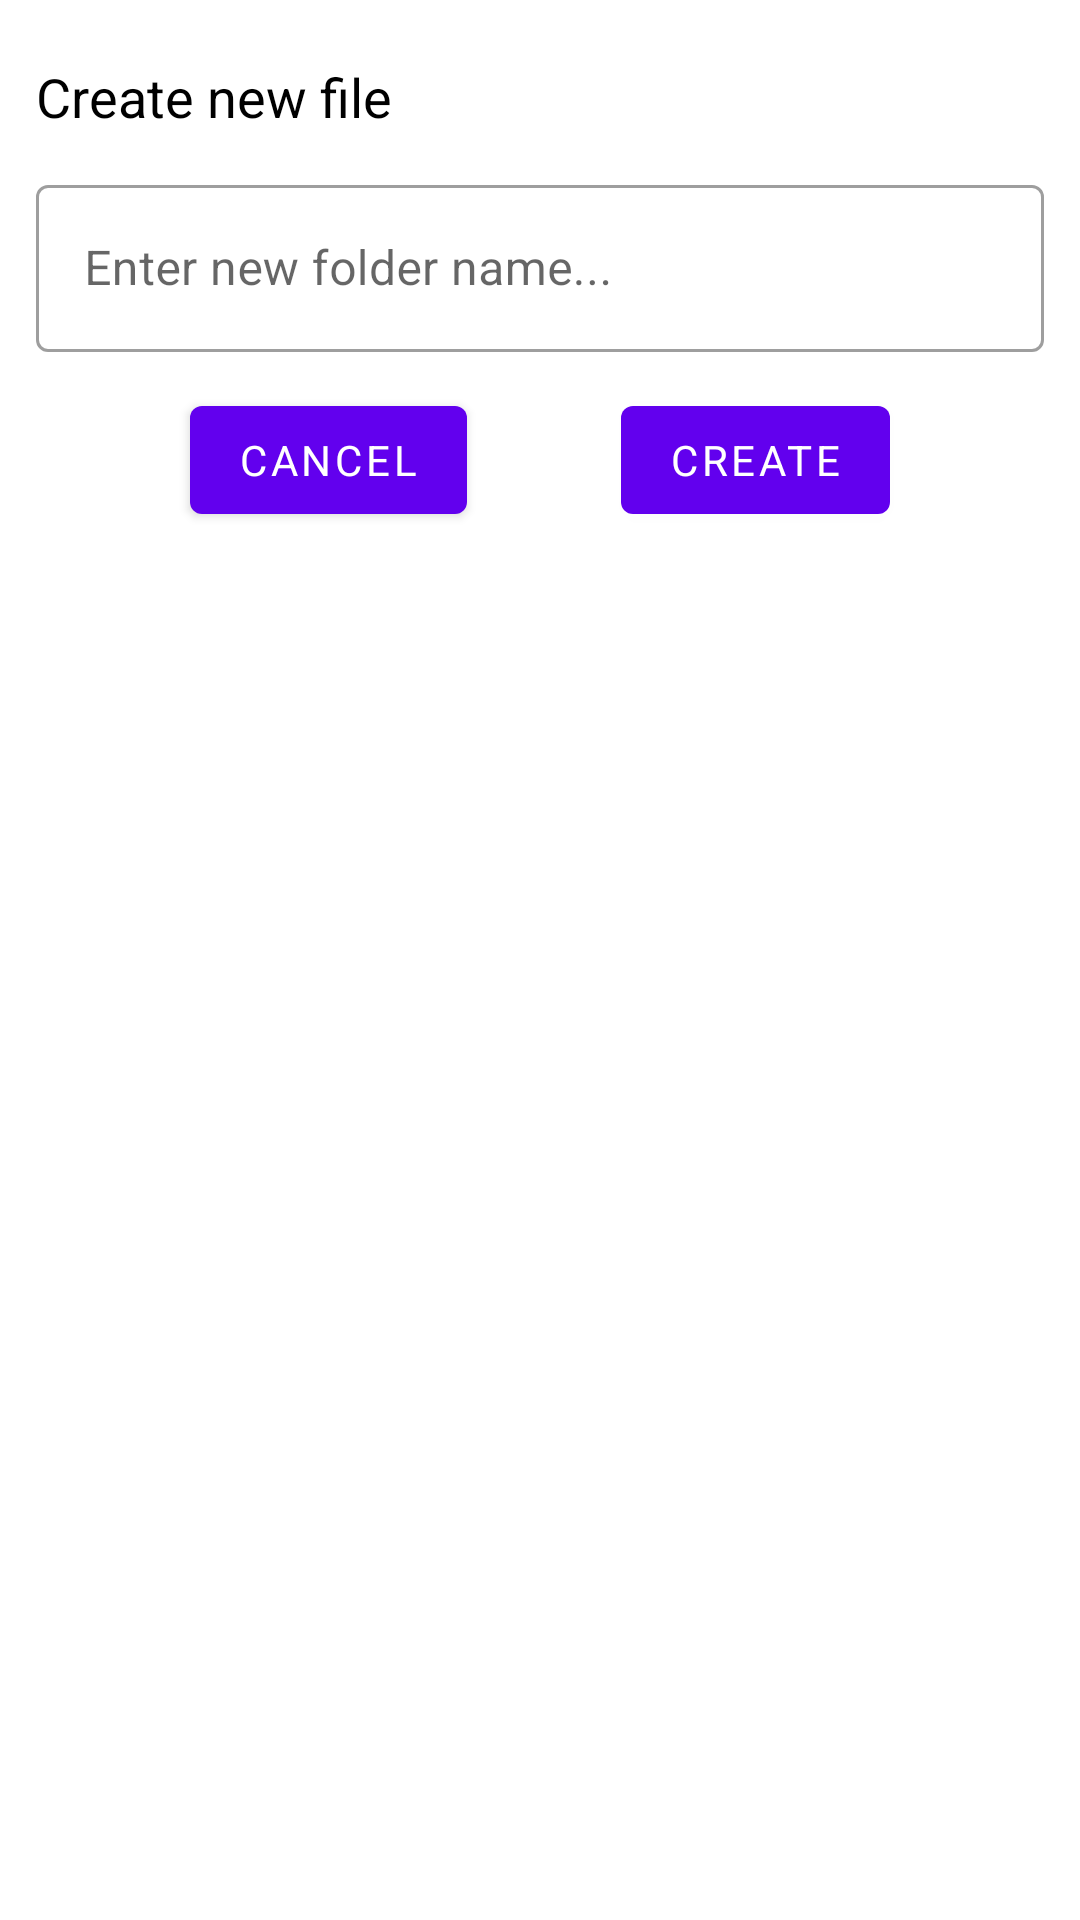

Here is an Android app screen rendered from its layout file. Give the layout XML and the strings, colors and styles it references.
<!-- AndroidManifest.xml: application theme Theme.MagicFile -->
<!-- res/layout/dialog_add_file.xml -->
<?xml version="1.0" encoding="utf-8"?>
<androidx.constraintlayout.widget.ConstraintLayout xmlns:android="http://schemas.android.com/apk/res/android"
    xmlns:app="http://schemas.android.com/apk/res-auto"
    xmlns:tools="http://schemas.android.com/tools"
    android:layout_margin="12dp"
    android:layout_width="match_parent"
    android:layout_height="wrap_content"
    android:padding="12dp">

    <TextView
        android:id="@+id/textView3"
        android:layout_width="wrap_content"
        android:layout_height="wrap_content"
        android:layout_marginTop="8dp"
        android:text="Create new file"
        android:textColor="@color/black"
        android:textSize="18sp"
        app:layout_constraintStart_toStartOf="parent"
        app:layout_constraintTop_toTopOf="parent" />

    <com.google.android.material.textfield.TextInputLayout
        android:id="@+id/textInputLayout"
        style="@style/Widget.MaterialComponents.TextInputLayout.OutlinedBox"
        android:layout_width="match_parent"
        android:layout_height="wrap_content"
        android:layout_marginTop="12dp"
        android:hint="Enter new folder name..."
        app:layout_constraintEnd_toEndOf="parent"
        app:layout_constraintStart_toStartOf="parent"
        app:layout_constraintTop_toBottomOf="@+id/textView3">

        <com.google.android.material.textfield.TextInputEditText
            android:id="@+id/edtAddFolder"
            android:layout_width="match_parent"
            android:layout_height="wrap_content" />

    </com.google.android.material.textfield.TextInputLayout>

    <com.google.android.material.button.MaterialButton
        android:id="@+id/btnCreate"
        android:layout_width="wrap_content"
        android:layout_height="wrap_content"
        android:text="Create"
        app:layout_constraintEnd_toEndOf="parent"
        app:layout_constraintHorizontal_bias="0.5"
        app:layout_constraintStart_toEndOf="@+id/btnCancel"
        app:layout_constraintTop_toTopOf="@+id/btnCancel" />

    <com.google.android.material.button.MaterialButton
        android:id="@+id/btnCancel"
        android:layout_width="wrap_content"
        android:layout_height="wrap_content"
        android:layout_marginTop="12dp"
        android:text="Cancel"
        app:layout_constraintEnd_toStartOf="@+id/btnCreate"
        app:layout_constraintStart_toStartOf="parent"
        app:layout_constraintTop_toBottomOf="@+id/textInputLayout" />


</androidx.constraintlayout.widget.ConstraintLayout>
<!-- resources referenced by this layout -->
<resources>
  <color name="black">#FF000000</color>
  <style name="Theme.MagicFile" parent="Theme.MaterialComponents.DayNight.NoActionBar">
          
          <item name="colorPrimary">@color/purple_500</item>
          <item name="colorPrimaryVariant">@color/purple_700</item>
          <item name="colorOnPrimary">@color/white</item>
          
          <item name="colorSecondary">@color/teal_200</item>
          <item name="colorSecondaryVariant">@color/teal_700</item>
          <item name="colorOnSecondary">@color/black</item>
          
          <item name="android:statusBarColor" tools:targetApi="l">?attr/colorPrimaryVariant</item>
          
          <item name="fontFamily">@font/primary_regular</item>
      </style>
  <color name="purple_500">#FF6200EE</color>
  <color name="purple_700">#FF3700B3</color>
  <color name="white">#FFFFFFFF</color>
  <color name="teal_200">#FF03DAC5</color>
  <color name="teal_700">#FF018786</color>
</resources>
